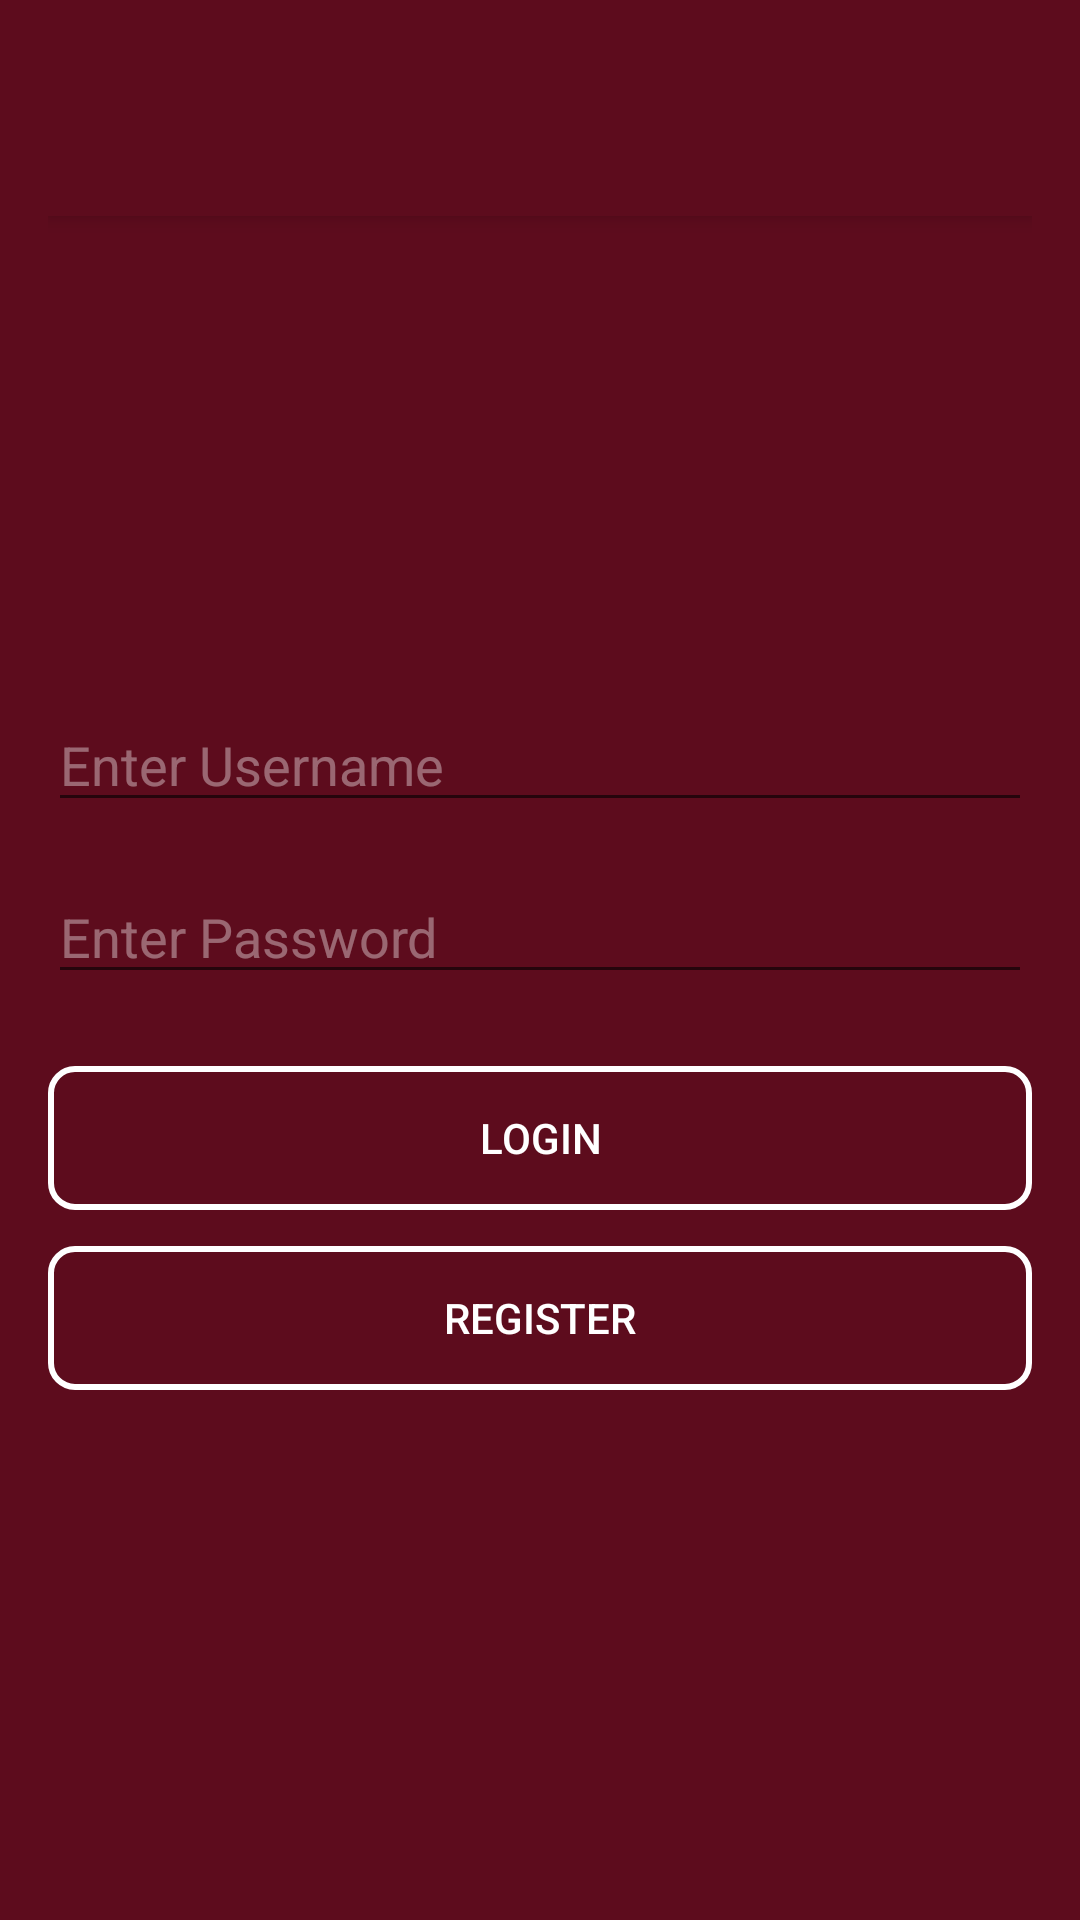

Layout XML and referenced resources for this Android screen:
<!-- AndroidManifest.xml: application theme Theme.ChargePointsMVC -->
<!-- res/layout/activity_main.xml -->
<LinearLayout
    xmlns:android="http://schemas.android.com/apk/res/android"
    xmlns:app="http://schemas.android.com/apk/res-auto"
    android:layout_width="match_parent"
    android:layout_height="match_parent"
    android:orientation="vertical"
    android:background="@color/dark_maroon"
    android:gravity="center_horizontal"
    android:padding="16dp">

    
    <androidx.appcompat.widget.Toolbar
        android:id="@+id/toolbar"
        android:layout_width="match_parent"
        android:layout_height="wrap_content"
        android:background="@color/dark_maroon"
        android:elevation="4dp"
        android:title="Login"
        android:titleTextColor="@android:color/white"
        android:paddingStart="16dp"
        android:paddingEnd="16dp"
        android:theme="@style/ToolbarTheme"
        app:popupTheme="@style/ToolbarTheme" />


    
    <LinearLayout
        android:layout_width="match_parent"
        android:layout_height="0dp"
        android:layout_weight="1"
        android:orientation="vertical"
        android:gravity="center_horizontal|center_vertical">

        
        <EditText
            android:id="@+id/username"
            android:layout_width="match_parent"
            android:layout_height="wrap_content"
            android:hint="Enter Username"
            android:textColorHint="#60FFFFFF"
            android:textColor="@color/white"
            android:gravity="center_vertical"
            android:layout_marginBottom="16dp"
            android:inputType="textPersonName" />

        
        <EditText
            android:id="@+id/password"
            android:layout_width="match_parent"
            android:layout_height="wrap_content"
            android:hint="Enter Password"
            android:textColorHint="#60FFFFFF"
            android:textColor="@color/white"
            android:gravity="center_vertical"
            android:layout_marginBottom="24dp"
            android:inputType="textPassword" />

        
        <Button
            android:id="@+id/login_button"
            android:layout_width="match_parent"
            android:layout_height="wrap_content"
            android:text="LOGIN"
            android:background="@drawable/button_transparent_with_border"
            android:textColor="@color/white"
            android:padding="12dp"
            android:layout_marginBottom="12dp"
            android:elevation="6dp" />

        
        <Button
            android:id="@+id/registerButton"
            android:layout_width="match_parent"
            android:layout_height="wrap_content"
            android:text="REGISTER"
            android:background="@drawable/button_transparent_with_border"
            android:textColor="@color/white"
            android:padding="12dp"
            android:elevation="6dp" />
    </LinearLayout>
</LinearLayout>
<!-- resources referenced by this layout -->
<resources>
  <color name="dark_maroon">#5D0C1D</color>
  <color name="white">#FFFFFFFF</color>
  <!-- drawable button_transparent_with_border (drawable) -->
  <layer-list xmlns:android="http://schemas.android.com/apk/res/android">
      
      <item>
          <shape android:shape="rectangle">
              <solid android:color="@android:color/transparent" />
              <corners android:radius="8dp" />
          </shape>
      </item>
  
      
      <item>
          <shape android:shape="rectangle">
              <stroke
                  android:width="2dp"
                  android:color="#FFFFFF" />
              <corners android:radius="8dp" />
          </shape>
      </item>
  </layer-list>
  <style name="ToolbarTheme" parent="ThemeOverlay.AppCompat.Dark.ActionBar">
          <item name="colorControlNormal">@android:color/white</item> 
          <item name="android:textColorSecondary">@android:color/white</item> 
      </style>
  <style name="Theme.ChargePointsMVC" parent="Theme.AppCompat.Light.DarkActionBar">
          <item name="windowActionBar">false</item>
          <item name="windowNoTitle">true</item>
          <item name="android:windowBackground">@color/dark_maroon</item>
      </style>
</resources>
